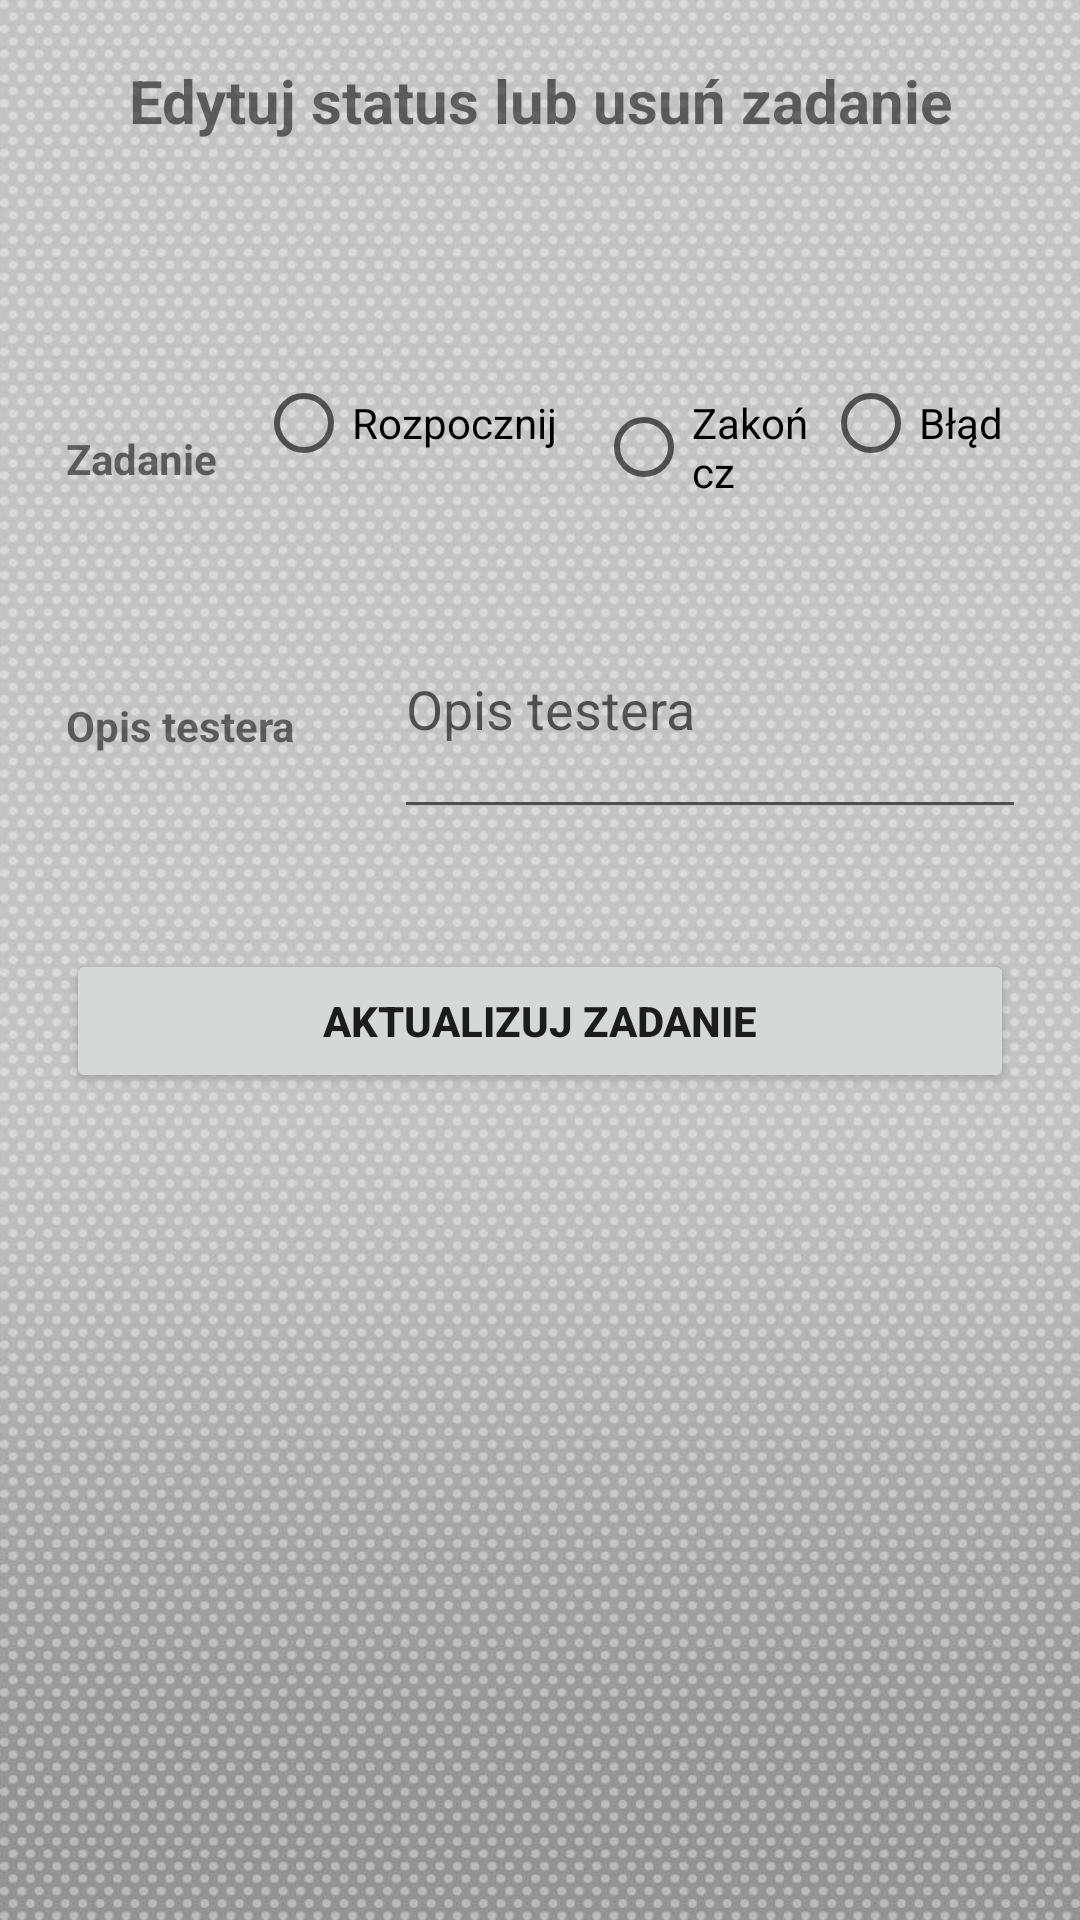

Layout XML and referenced resources for this Android screen:
<!-- AndroidManifest.xml: application theme Theme.Majchrzak_app -->
<!-- res/layout/status_tester.xml -->
<?xml version="1.0" encoding="utf-8"?>
<LinearLayout
    xmlns:android="http://schemas.android.com/apk/res/android"
    xmlns:app="http://schemas.android.com/apk/res-auto"
    xmlns:tools="http://schemas.android.com/tools"
    android:layout_width="match_parent"
    android:background="@drawable/bckg"
    android:orientation="vertical"
    android:layout_height="match_parent">

    <TextView
        android:layout_width="match_parent"
        android:layout_height="wrap_content"
        android:layout_marginTop="10dp"
        android:text="Edytuj status lub usuń zadanie"
        android:gravity="center"
        android:layout_marginBottom="50dp"
        android:padding="10dp"
        android:textStyle="bold"
        android:textSize="20sp" />

    <LinearLayout
        android:layout_width="match_parent"
        android:layout_height="wrap_content"
        android:layout_margin="10dp"
        android:orientation="horizontal">

        <RelativeLayout
            android:layout_width="0dp"
            android:layout_height="wrap_content"
            android:layout_weight="2">

            <TextView
                android:gravity="top"
                android:layout_width="match_parent"
                android:layout_height="wrap_content"
                android:text="Zadanie"

                android:textStyle="bold"
                android:layout_margin="12dp" />
        </RelativeLayout>

        <RelativeLayout
            android:layout_width="0dp"
            android:layout_height="wrap_content"
            android:layout_weight="3">

            <RadioButton
                android:id="@+id/radiorozpocznij"
                android:layout_width="wrap_content"
                android:layout_height="wrap_content"
                android:checked="false"
                android:onClick="onRadioButtonClicked"
                android:text="Rozpocznij" />

        </RelativeLayout>

        <RelativeLayout
            android:layout_width="0dp"
            android:layout_height="wrap_content"
            android:layout_weight="2">

            <RadioButton
                android:id="@+id/radiozakoncz"
                android:layout_width="wrap_content"
                android:layout_height="wrap_content"
                android:checked="false"
                android:onClick="onRadioButtonClicked"
                android:text="Zakończ" />

        </RelativeLayout>
        <RelativeLayout
            android:layout_width="0dp"
            android:layout_height="wrap_content"
            android:layout_weight="2">

            <RadioButton
                android:id="@+id/radioblad"
                android:layout_width="wrap_content"
                android:layout_height="wrap_content"
                android:layout_weight="1"
                android:checked="false"
                android:onClick="onRadioButtonClicked"
                android:text="Błąd" />

        </RelativeLayout>


    </LinearLayout>

    <LinearLayout
        android:layout_width="match_parent"
        android:layout_height="wrap_content"
        android:layout_margin="10dp"
        android:orientation="horizontal">

        <RelativeLayout
            android:layout_width="0dp"
            android:layout_height="wrap_content"
            android:layout_weight="2">

            <TextView
                android:layout_width="match_parent"
                android:layout_height="wrap_content"
                android:text="Opis testera"
                android:textStyle="bold"
                android:layout_margin="12dp" />
        </RelativeLayout>

        <RelativeLayout
            android:layout_width="0dp"
            android:layout_height="wrap_content"
            android:layout_weight="4">

            <EditText
                android:id="@+id/opistestered"
                android:layout_width="match_parent"
                android:hint="Opis testera"
                android:lines="3"
                android:layout_height="wrap_content"
                android:layout_margin="8dp" />
        </RelativeLayout>

    </LinearLayout>

    <LinearLayout
        android:layout_width="match_parent"
        android:layout_height="wrap_content"
        android:layout_margin="10dp"
        android:orientation="horizontal">

        <RelativeLayout
            android:layout_width="0dp"
            android:layout_height="wrap_content"
            android:layout_weight="2">

            <Button
                android:id="@+id/aktualizujbutton"
                android:layout_width="match_parent"
                android:layout_height="wrap_content"
                android:text="Aktualizuj zadanie"
                android:textStyle="bold"
                android:layout_margin="12dp" />

        </RelativeLayout>

    </LinearLayout>

</LinearLayout>
<!-- resources referenced by this layout -->
<resources>
  <!-- drawable bckg: jpg bitmap (drawable, 177410 bytes) -->
  <style name="Theme.Majchrzak_app" parent="Theme.MaterialComponents.DayNight.DarkActionBar">
          
          <item name="colorPrimary">@color/purple_500</item>
          <item name="colorPrimaryVariant">@color/purple_700</item>
          <item name="colorOnPrimary">@color/white</item>
          
          <item name="colorSecondary">@color/teal_200</item>
          <item name="colorSecondaryVariant">@color/teal_700</item>
          <item name="colorOnSecondary">@color/black</item>
          
          <item name="android:statusBarColor" tools:targetApi="l">?attr/colorPrimaryVariant</item>
          
      </style>
  <!-- not gathered from this repository: default colours our renderer supplied (Android Studio template values) -->
  <color name="purple_500">#FF6200EE</color>
  <color name="purple_700">#FF3700B3</color>
  <color name="teal_200">#FF03DAC5</color>
  <color name="teal_700">#FF018786</color>
  <color name="black">#FF000000</color>
  <color name="white">#FFFFFFFF</color>
</resources>
